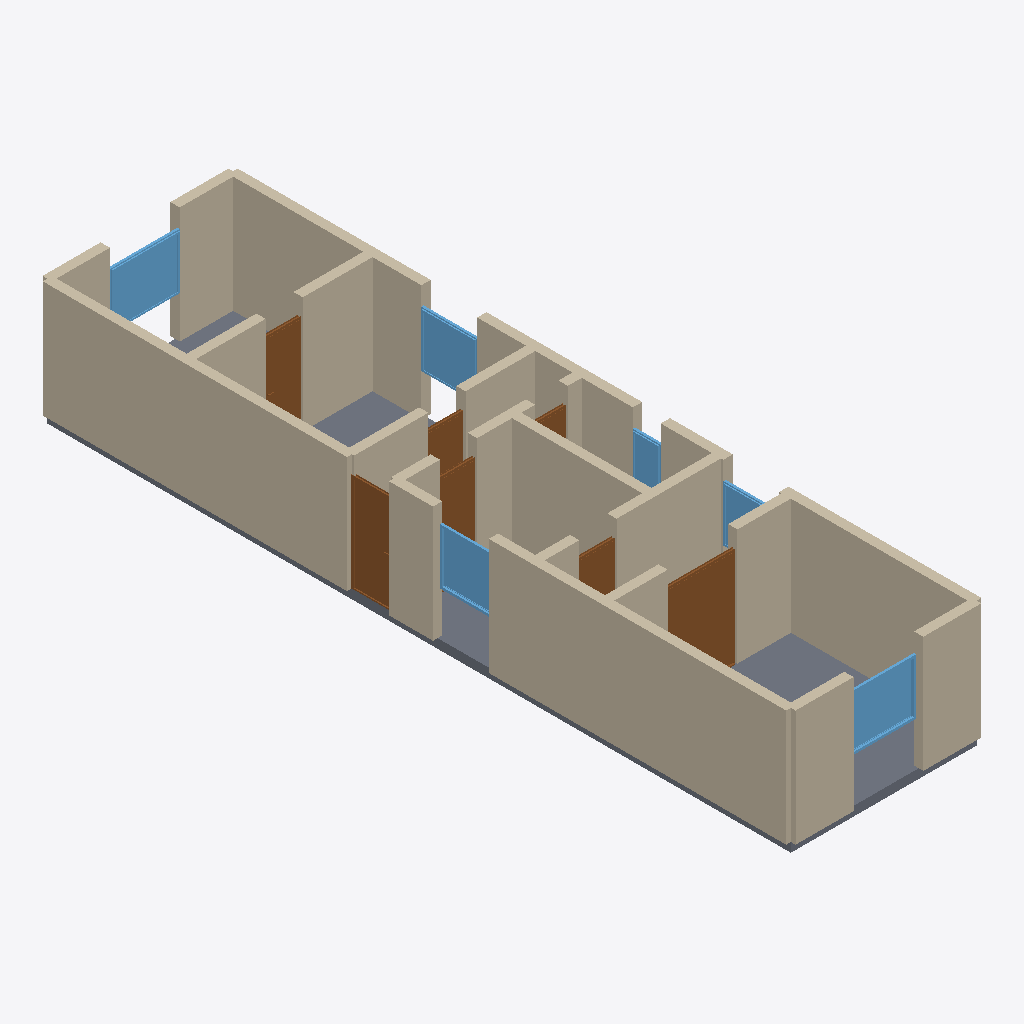
Isometric view of an IFC building model (IFC-SPF (STEP), schema IFC4, length unit metre), seen from the south-west, elements coloured by IFC class: 25 walls (beige), 7 doors (brown), 6 windows (light blue), 1 slab (grey).
Extent 4.2 m × 16.2 m × 2.7 m (x, y, z). Storeys (1): Ground Floor at 0.00 m. Elements (39): 25 IfcWall, 7 IfcDoor, 6 IfcWindow, 1 IfcSlab.

HEADER;
FILE_DESCRIPTION(('ViewDefinition[DesignTransferView]'),'2;1');
FILE_NAME('/dev/null','2026-05-05T15:30:17+05:30',(''),(''),'IfcOpenShell 0.8.5','IfcOpenShell 0.8.5','Nobody');
FILE_SCHEMA(('IFC4'));
ENDSEC;
DATA;
#1=IFCPROJECT('39qKOkC553mxwfjN9tZTq4',$,'A standardized Berlin Plattenbau Drei-Zimmerwohnung from the',$,$,$,$,(#10),#5);
#12=IFCSITE('1E8nT3lATAIPmEknySLelM',$,'Site',$,$,$,$,$,$,$,$,$,$,$);
#13=IFCBUILDING('154ecV4UT1c8$UgRcpyFTn',$,'Building',$,$,$,$,$,$,$,$,$);
#16=IFCBUILDINGSTOREY('0mgTenN9nFp8hr7EGgvmUX',$,'Ground Floor',$,$,#22,$,$,$,$);
#200=IFCWALL('2EpgVccK10PeB2bb5sqcKP',$,'Exterior Wall',$,$,#221,#216,$,$);
#244=IFCWALL('3zCpm7_cf0dxzpT31NDf8D',$,'Exterior Wall',$,$,#265,#260,$,$);
#134=IFCWALL('16nYJ9gW15K8le7mVucVTY',$,'Exterior Wall',$,$,#155,#150,$,$);
#1682=IFCSLAB('0r0A3hdoLB0PRnhyTYWF9i',$,'Floor',$,$,#1699,#1694,$,.FLOOR.);
#68=IFCWALL('3WIGtMVcL1KQ0mlL$UtvSa',$,'Exterior Wall',$,$,#89,#84,$,$);
#376=IFCWALL('184_F24ZD7tfkmoLx5aSPT',$,'Interior Wall',$,$,#397,#392,$,$);
#530=IFCWALL('3m1w0sNt172uK8Ym0ran2e',$,'Interior Wall',$,$,#551,#546,$,$);
#46=IFCWALL('12x6kmw1n8gh$iabDwByNO',$,'Exterior Wall',$,$,#67,#62,$,$);
#23=IFCWALL('2vPf9N34r7QwkLZhk9tlAC',$,'Exterior Wall',$,$,#45,#39,$,$);
#156=IFCWALL('1xo3V6$zLC7hz7pdnqFbyo',$,'Exterior Wall',$,$,#177,#172,$,$);
#266=IFCWALL('1xoqjB6Nf1MOrCiG$D_ts1',$,'Interior Wall',$,$,#287,#282,$,$);
#112=IFCWALL('0eDGZsnzHFghjJL2r7B_Cs',$,'Exterior Wall',$,$,#133,#128,$,$);
#222=IFCWALL('2lhQQvW8X8vAk7cYDL54FK',$,'Exterior Wall',$,$,#243,#238,$,$);
#354=IFCWALL('2UOeZuiRjBNvmlWO7rhskI',$,'Interior Wall',$,$,#375,#370,$,$);
#999=IFCDOOR('2hOxp7ZbbCW8o7CiaiGyED',$,'Door',$,$,#1083,#1078,$,2.1,1.5,$,$,$);
#398=IFCWALL('1vsE7yEkr7Cgdpq3L71AOq',$,'Interior Wall',$,$,#419,#414,$,$);
#1389=IFCWINDOW('24NqDIZmLFrPtKUV1xp1tF',$,'Window',$,$,#1443,#1438,$,1.2,1.5,$,$,$);
#574=IFCDOOR('2P9FFA3HL43BF3BoD7N6jT',$,'Door',$,$,#658,#653,$,2.1,0.9,$,$,$);
#486=IFCWALL('3x4jpewtfAvwSqUaND6vUs',$,'Interior Wall',$,$,#507,#502,$,$);
#1169=IFCWINDOW('1BXZNCwyP9PeztVmBLP9we',$,'Window',$,$,#1223,#1218,$,1.2,1.5,$,$,$);
#508=IFCWALL('073fg_YaT4yPinyLPJnPsh',$,'Interior Wall',$,$,#529,#524,$,$);
#552=IFCWALL('2TGXejIHf5pgHeW4je3dKd',$,'Interior Wall',$,$,#573,#568,$,$);
#310=IFCWALL('29QgApaz988guy5jpeujZg',$,'Interior Wall',$,$,#331,#326,$,$);
#1334=IFCWINDOW('0nilb2KEjEEe$Dzfm9GI95',$,'Window',$,$,#1388,#1383,$,1.2,1.2,$,$,$);
#1224=IFCWINDOW('0_mnY46hf9yOCiA6u_77mj',$,'Window',$,$,#1278,#1273,$,1.2,1.2,$,$,$);
#1084=IFCDOOR('0IZtV7HsP1vwpbnNgeLb0n',$,'Door',$,$,#1168,#1163,$,2.1,0.8,$,$,$);
#90=IFCWALL('2_cGCC5NTCvuqAQ5tlgmKE',$,'Exterior Wall',$,$,#111,#106,$,$);
#659=IFCDOOR('0QZn9lI2z8sOFrotgOWjhw',$,'Door',$,$,#743,#738,$,2.1,0.8,$,$,$);
#178=IFCWALL('1ULnjkWpn2OeomSn_jEsEM',$,'Exterior Wall',$,$,#199,#194,$,$);
#288=IFCWALL('3JyOSyA_16OvNGRVuPVO8s',$,'Interior Wall',$,$,#309,#304,$,$);
#829=IFCDOOR('3kVmGP_65BJx1aECHh73Ip',$,'Door',$,$,#913,#908,$,2.1,0.8,$,$,$);
#914=IFCDOOR('3KrgLbhKH6ROthPIOeiUgW',$,'Door',$,$,#998,#993,$,2.1,0.8,$,$,$);
#1279=IFCWINDOW('3YM$MuH4X7AQQwYSfUATWk',$,'Window',$,$,#1333,#1328,$,1.2,0.6,$,$,$);
#442=IFCWALL('0faytlGEn1e85BUkZx1oHP',$,'Interior Wall',$,$,#463,#458,$,$);
#1444=IFCWINDOW('2vw95Ws4HEdBM6YjZFy3pk',$,'Window',$,$,#1498,#1493,$,1.2,1.2,$,$,$);
#420=IFCWALL('2PSTd7_L55Cfbhgp8vINUq',$,'Interior Wall',$,$,#441,#436,$,$);
#332=IFCWALL('35Tt4ynkfA3QYKpaLcTL06',$,'Interior Wall',$,$,#353,#348,$,$);
#744=IFCDOOR('2Z4kdOwUnDiAU1WXJ2XSIH',$,'Door',$,$,#828,#823,$,2.1,0.7,$,$,$);
#464=IFCWALL('3sZBHZwqvB0PAAtb0QexUs',$,'Interior Wall',$,$,#485,#480,$,$);
ENDSEC;
